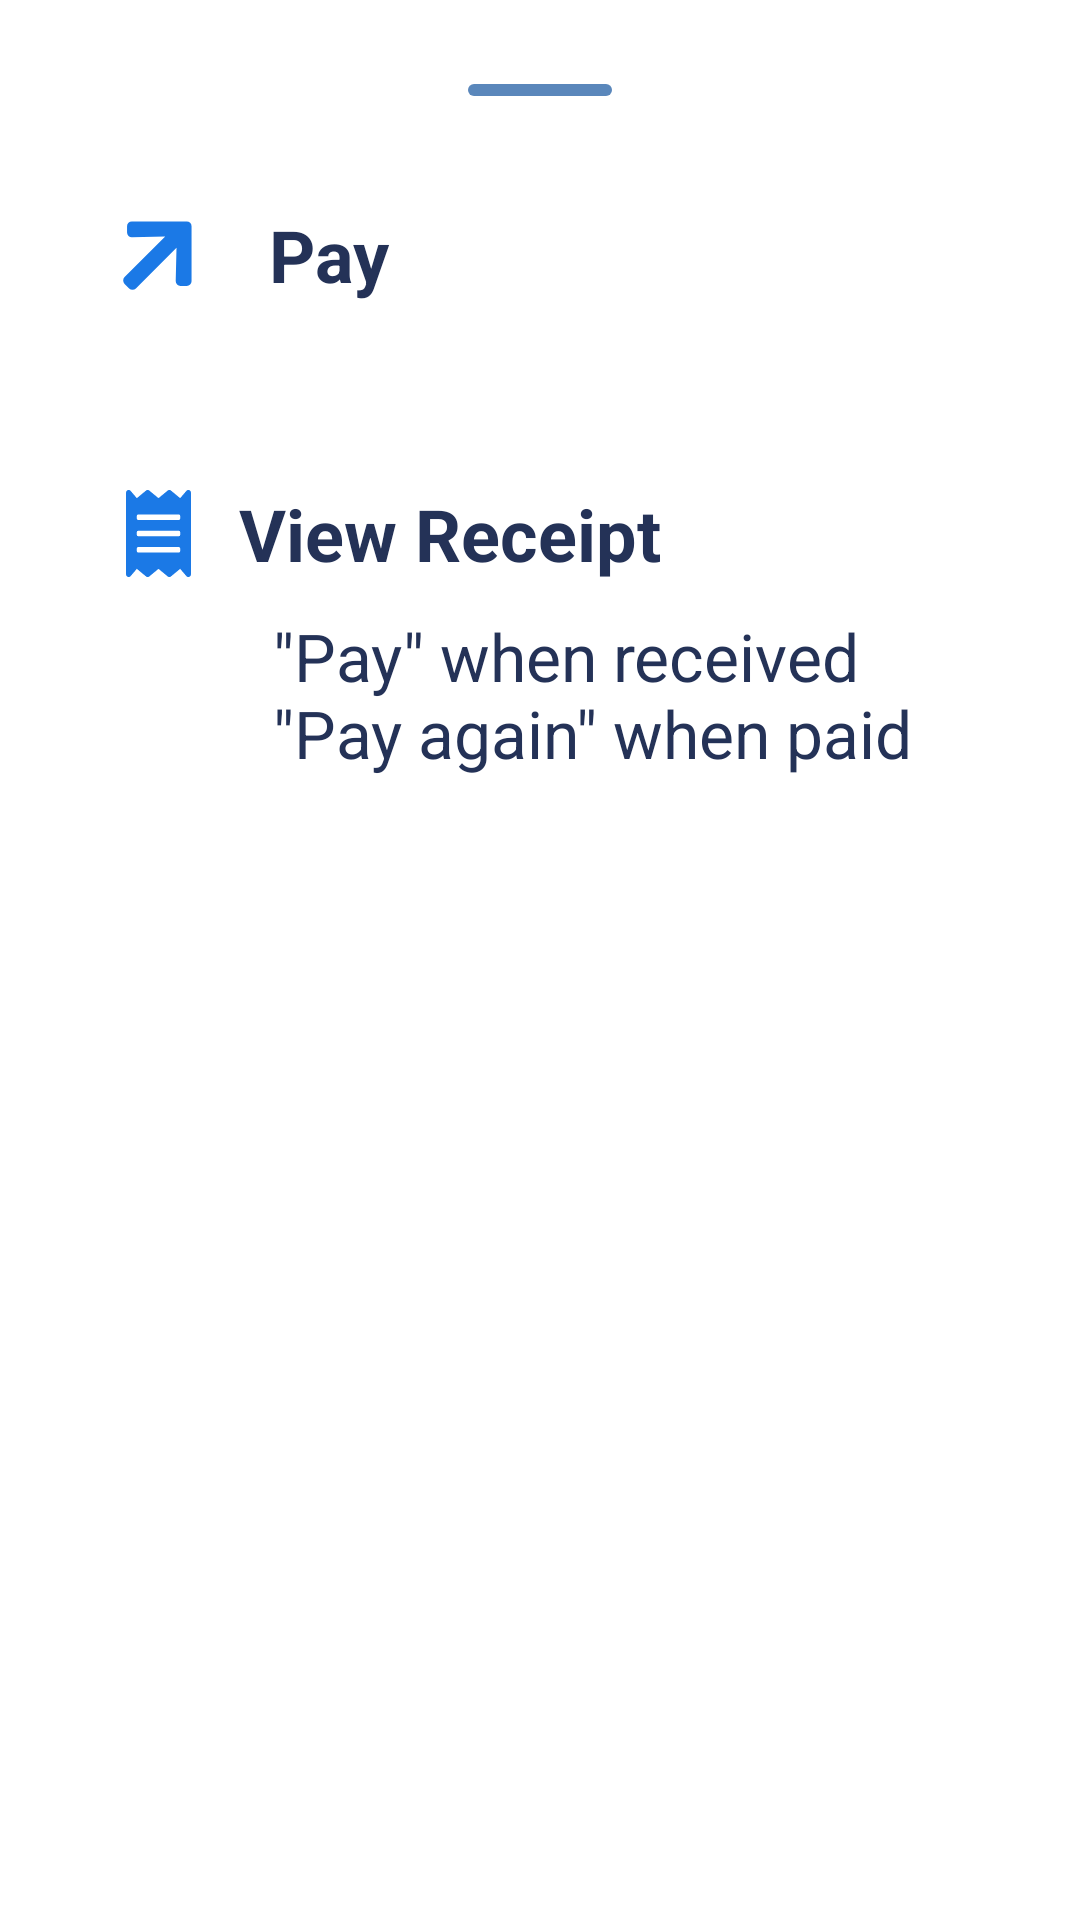

This screen was rendered from an Android layout file. Write that file and the resources it references.
<!-- AndroidManifest.xml: application theme Theme.CustomView -->
<!-- res/layout/dialog_post_transaction.xml -->
<?xml version="1.0" encoding="utf-8"?>
<androidx.constraintlayout.widget.ConstraintLayout xmlns:android="http://schemas.android.com/apk/res/android"
    xmlns:app="http://schemas.android.com/apk/res-auto"
    android:layout_width="match_parent"
    android:layout_height="match_parent"
    android:background="@drawable/bg_dialog"
    android:paddingBottom="24dp">

    <view
        android:id="@+id/line_bar"
        class="android.view.View"
        android:layout_width="48dp"
        android:layout_height="4dp"
        android:layout_marginTop="28dp"
        android:background="@drawable/bg_line_bar"
        app:layout_constraintEnd_toEndOf="parent"
        app:layout_constraintStart_toStartOf="parent"
        app:layout_constraintTop_toTopOf="parent" />

    <LinearLayout
        android:layout_width="match_parent"
        android:layout_height="wrap_content"
        android:layout_marginStart="32dp"
        android:layout_marginTop="32dp"
        android:layout_marginEnd="32dp"
        android:orientation="vertical"
        app:layout_constraintStart_toStartOf="parent"
        app:layout_constraintTop_toBottomOf="@id/line_bar">

        <TextView
            android:id="@+id/primaryAction"
            android:layout_width="wrap_content"
            android:layout_height="wrap_content"
            android:layout_marginBottom="8dp"
            android:clickable="true"
            android:drawablePadding="16dp"
            android:focusable="true"
            android:gravity="center"
            android:text="@string/pay"
            android:textColor="#243257"
            android:textSize="24sp"
            android:textStyle="bold"
            app:drawableStartCompat="@drawable/ic_arrow_up_pay"
            app:drawableTint="#1B79E6" />

        <TextView
            android:id="@+id/secondaryAction"
            android:layout_width="wrap_content"
            android:layout_height="wrap_content"
            android:layout_marginStart="10dp"
            android:layout_marginTop="48dp"
            android:clickable="true"
            android:drawablePadding="16dp"
            android:focusable="true"
            android:gravity="center"
            android:text="@string/view_receipt"
            android:textColor="#243257"
            android:textSize="24sp"
            android:textStyle="bold"
            app:drawableStartCompat="@drawable/ic_view_receipt"
            app:drawableTint="#1B79E6" />

        <TextView
            android:layout_width="wrap_content"
            android:layout_height="wrap_content"
            android:layout_gravity="end"
            android:layout_marginTop="10dp"
            android:layout_marginEnd="24dp"
            android:text="@string/pay_when_received"
            android:textColor="#243257"
            android:textSize="22sp" />
    </LinearLayout>
</androidx.constraintlayout.widget.ConstraintLayout>
<!-- resources referenced by this layout -->
<resources>
  <!-- drawable bg_dialog (drawable) -->
  <?xml version="1.0" encoding="utf-8"?>
  <shape xmlns:android="http://schemas.android.com/apk/res/android">
      <corners android:topRightRadius="20dp"
          android:topLeftRadius="20dp" />
      <solid android:color="@color/white" />
  </shape>
  <!-- drawable bg_line_bar (drawable) -->
  <?xml version="1.0" encoding="utf-8"?>
  <shape xmlns:android="http://schemas.android.com/apk/res/android"
      android:shape="rectangle">
  
      <solid android:color="#5A87BB" />
      <corners android:radius="20dp" />
  
  </shape>
  <!-- drawable ic_arrow_up_pay (drawable) -->
  <vector xmlns:android="http://schemas.android.com/apk/res/android"
      android:width="41.678dp"
      android:height="41.678dp"
      android:viewportWidth="41.678"
      android:viewportHeight="41.678">
    <path
        android:pathData="M10.3532,13.5121 L10.3532,11.4205a1.592,1.592 90,0 1,1.5974 -1.5974L30.2625,9.8182a1.592,1.592 90,0 1,1.5974 1.5974L31.8598,29.7225a1.592,1.592 0,0 1,-1.5974 1.5974L28.1709,31.3199a1.6,1.6 0,0 1,-1.5966 -1.6348L26.8458,18.6061L13.3025,32.1493a1.6,1.6 90,0 1,-2.2627 0L9.533,30.6425a1.6,1.6 90,0 1,-0 -2.2627L23.0762,14.8365L11.988,15.1088A1.589,1.589 0,0 1,10.3532 13.5121Z"
        android:fillColor="#1b79e6"/>
  </vector>
  <!-- drawable ic_view_receipt (drawable) -->
  <vector xmlns:android="http://schemas.android.com/apk/res/android"
      android:width="21.698dp"
      android:height="28.934dp"
      android:viewportWidth="21.698"
      android:viewportHeight="28.934">
    <path
        android:pathData="M20.252,0.182l-2.17,2.531L15.008,0.182a0.9,0.9 0,0 0,-1.085 0L10.849,2.714 7.775,0.182A0.9,0.9 0,0 0,6.69 0.182L3.616,2.714 1.447,0.182A0.9,0.9 0,0 0,0 0.902L0,28.028a0.9,0.9 0,0 0,1.447 0.723l2.17,-2.531L6.69,28.752a0.9,0.9 0,0 0,1.085 0l3.074,-2.531 3.074,2.531a0.9,0.9 0,0 0,1.085 0l3.074,-2.531 2.17,2.531a0.9,0.9 0,0 0,1.447 -0.723L21.699,0.902A0.9,0.9 0,0 0,20.252 0.182ZM18.082,20.343a0.453,0.453 0,0 1,-0.452 0.452L4.068,20.795a0.453,0.453 0,0 1,-0.452 -0.452v-0.9a0.453,0.453 0,0 1,0.452 -0.452L17.63,18.991a0.453,0.453 0,0 1,0.452 0.452ZM18.082,14.918a0.453,0.453 0,0 1,-0.452 0.452L4.068,15.37a0.453,0.453 0,0 1,-0.452 -0.452v-0.9a0.453,0.453 0,0 1,0.452 -0.452L17.63,13.566a0.453,0.453 0,0 1,0.452 0.452ZM18.082,9.493a0.453,0.453 0,0 1,-0.452 0.452L4.068,9.945a0.453,0.453 0,0 1,-0.452 -0.452v-0.9a0.453,0.453 0,0 1,0.452 -0.452L17.63,8.141a0.453,0.453 0,0 1,0.452 0.452Z"
        android:fillColor="#1b79e6"/>
  </vector>
  <string name="pay">Pay</string>
  <string name="pay_when_received">\"Pay\" when received\n\"Pay again\" when paid</string>
  <string name="view_receipt">View Receipt</string>
  <style name="Theme.CustomView" parent="Theme.MaterialComponents.Light.DarkActionBar">
          
          <item name="colorPrimary">@color/purple_500</item>
          <item name="colorPrimaryVariant">@color/purple_700</item>
          <item name="colorOnPrimary">@color/white</item>
          
          <item name="colorSecondary">@color/teal_200</item>
          <item name="colorSecondaryVariant">@color/teal_700</item>
          <item name="colorOnSecondary">@color/black</item>
          
          <item name="android:statusBarColor" tools:targetApi="l">?attr/colorPrimaryVariant</item>
          
      </style>
  <color name="white">#FFFFFFFF</color>
  <color name="purple_500">#FF6200EE</color>
  <color name="purple_700">#FF3700B3</color>
  <color name="teal_200">#FF03DAC5</color>
  <color name="teal_700">#FF018786</color>
  <color name="black">#FF000000</color>
</resources>
